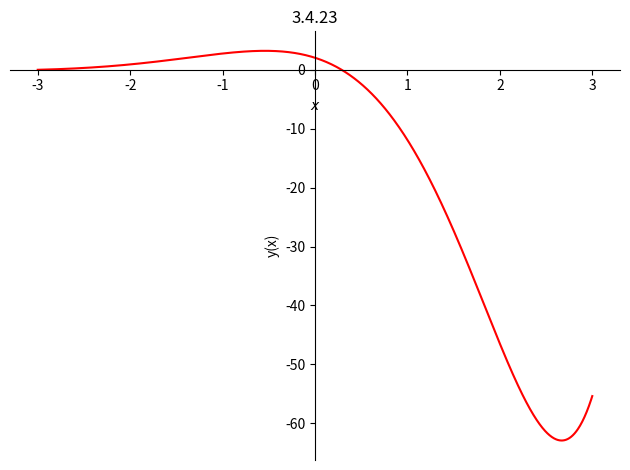
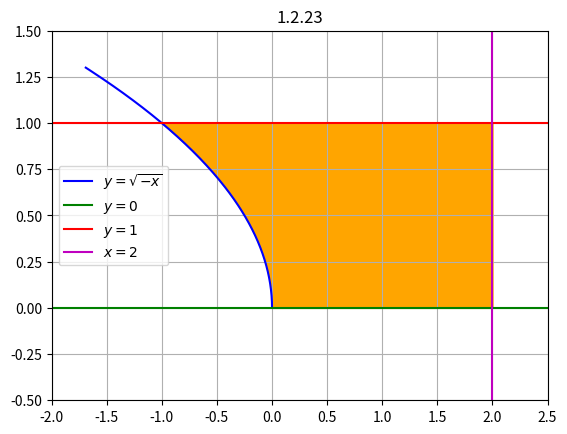
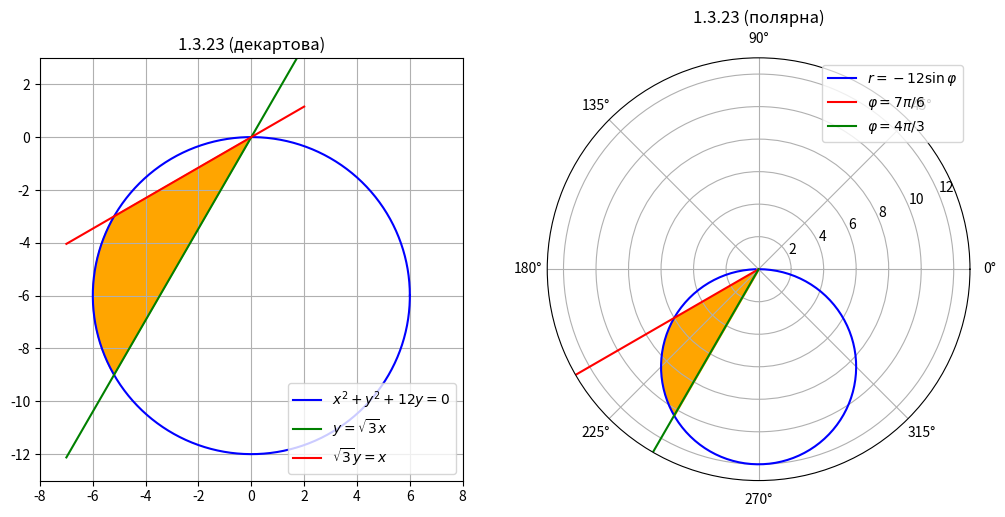

These charts were generated, in order, by the following Python code:
# Лабораторна 6. Диференціальні рівняння та подвійні інтеграли (sympy). Варіант 23
from sympy import *
from sympy.plotting import plot
import matplotlib.pyplot as plt
import numpy as np

x, t, r, phi = symbols('x t r phi', real=True)
y = Function('y')


# ---------------- 3.3.23 ----------------
# Загальний розв'язок: y'' + 4y' - 5y = x*e^x
ode = Eq(y(x).diff(x, 2) + 4*y(x).diff(x) - 5*y(x), x*exp(x))
sol = dsolve(ode, y(x))
print('3.3.23  ', sol)
print('        перевірка:', checkodesol(ode, sol))


# ---------------- 3.4.23 ----------------
# Задача Коші: y'' - 2y' + 2y = e^x*cos(x),  y(0) = 2,  y'(0) = -5
ode = Eq(y(x).diff(x, 2) - 2*y(x).diff(x) + 2*y(x), exp(x)*cos(x))
sol = dsolve(ode, y(x))
print('3.4.23  а) загальний: ', sol)
sol_c = dsolve(ode, y(x), ics={y(0): 2, y(x).diff(x).subs(x, 0): -5})
print('        б) частковий: ', sol_c)
print('        перевірка:', checkodesol(ode, sol_c))

p = plot(sol_c.rhs, (x, -3, 3), title='3.4.23', line_color='r', ylabel='y(x)')


# ---------------- 4.1.23 ----------------
# Система: x' = 2x + 3y + sin(t),  y' = -3x + 2y + cos(t)
X = Function('x')
Y = Function('y')
sys_ = [Eq(X(t).diff(t), 2*X(t) + 3*Y(t) + sin(t)),
        Eq(Y(t).diff(t), -3*X(t) + 2*Y(t) + cos(t))]
sol = dsolve(sys_, [X(t), Y(t)])
print('4.1.23  ', simplify(sol[0]))
print('        ', simplify(sol[1]))
print('        перевірка:', checkodesol(sys_, sol))


# ---------------- 1.2.23 ----------------
# Подвійний інтеграл (x - 2y + 5) по D: y = 0, y = 1, y = sqrt(-x), x = 2
# D: 0 <= y <= 1,  -y^2 <= x <= 2
xs, ys = symbols('x y', real=True)
I = integrate(xs - 2*ys + 5, (xs, -ys**2, 2), (ys, 0, 1))
print('1.2.23  I =', I)

Yv = np.linspace(0, 1, 200)
plt.fill_betweenx(Yv, -Yv**2, 2, color='orange')
Yc = np.linspace(0, 1.3, 200)
plt.plot(-Yc**2, Yc, 'b', label='$y=\\sqrt{-x}$')
plt.axhline(0, color='g', label='$y=0$')
plt.axhline(1, color='r', label='$y=1$')
plt.axvline(2, color='m', label='$x=2$')
plt.xlim(-2, 2.5)
plt.ylim(-0.5, 1.5)
plt.legend()
plt.title('1.2.23')
plt.grid()
plt.show()


# ---------------- 1.3.23 ----------------
# Площа D: x^2 + y^2 + 12y <= 0,  y >= sqrt(3)*x,  sqrt(3)*y <= x
# Полярна система: коло r = -12 sin(phi), промені phi = 7pi/6 і phi = 4pi/3
S_pol = integrate(integrate(r, (r, 0, -12*sin(phi))), (phi, 7*pi/6, 4*pi/3))
print('1.3.23  S (полярна)  =', simplify(S_pol))

# Декартова система: прямі перетинають коло в точках (-3sqrt3, -9) і (-3sqrt3, -3)
# частина 1: -6 <= x <= -3sqrt3, між дугами кола
# частина 2: -3sqrt3 <= x <= 0, між прямими y = sqrt(3)x і y = x/sqrt(3)
a = -3*sqrt(3)
S1 = integrate(2*sqrt(36 - xs**2), (xs, -6, a))
S2 = integrate(xs/sqrt(3) - sqrt(3)*xs, (xs, a, 0))
S_dec = simplify(S1 + S2)
print('        S (декартова) =', S_dec)
print('        збігаються:', simplify(S_pol - S_dec) == 0)

fig = plt.figure(figsize=(12, 6))

ax = fig.add_subplot(1, 2, 1)
T = np.linspace(0, 2*np.pi, 300)
ax.plot(6*np.cos(T), -6 + 6*np.sin(T), 'b', label='$x^2+y^2+12y=0$')
Xl = np.linspace(-7, 2, 100)
ax.plot(Xl, np.sqrt(3)*Xl, 'g', label='$y=\\sqrt{3}x$')
ax.plot(Xl, Xl/np.sqrt(3), 'r', label='$\\sqrt{3}y=x$')
F = np.linspace(7*np.pi/6, 4*np.pi/3, 100)
R = -12*np.sin(F)
ax.fill(np.concatenate([[0], R*np.cos(F)]), np.concatenate([[0], R*np.sin(F)]), color='orange')
ax.set_xlim(-8, 8)
ax.set_ylim(-13, 3)
ax.set_aspect('equal')
ax.legend(loc='lower right')
ax.grid()
ax.set_title('1.3.23 (декартова)')

ax = fig.add_subplot(1, 2, 2, projection='polar')
Fc = np.linspace(np.pi, 2*np.pi, 200)
ax.plot(Fc, -12*np.sin(Fc), 'b', label='$r=-12\\sin\\varphi$')
ax.plot([7*np.pi/6, 7*np.pi/6], [0, 13], 'r', label='$\\varphi=7\\pi/6$')
ax.plot([4*np.pi/3, 4*np.pi/3], [0, 13], 'g', label='$\\varphi=4\\pi/3$')
ax.fill_between(F, 0, R, color='orange')
ax.set_rmax(13)
ax.legend(loc='upper right')
ax.set_title('1.3.23 (полярна)')

plt.show()
